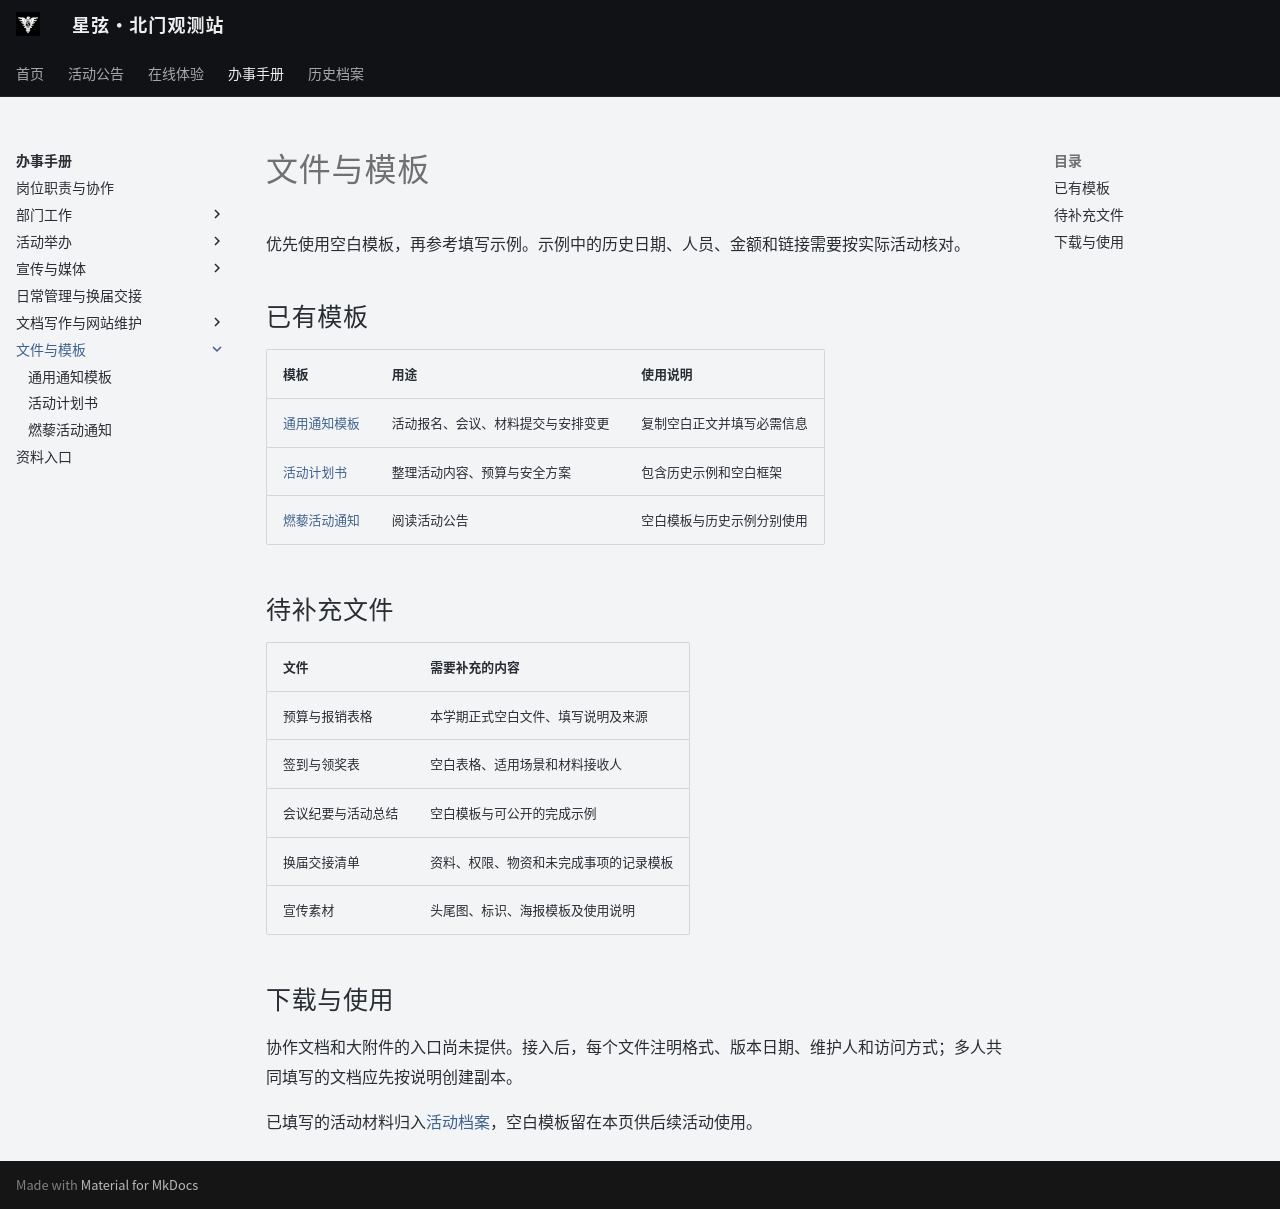

repository: ZJU-Starlight/zju-starlight.github.io · page: handbook/templates/index.html · generator: mkdocs

# 文件与模板

优先使用空白模板，再参考填写示例。示例中的历史日期、人员、金额和链接需要按实际活动核对。

## 已有模板

| 模板 | 用途 | 使用说明 |
| --- | --- | --- |
| [通用通知模板](notice.md) | 活动报名、会议、材料提交与安排变更 | 复制空白正文并填写必需信息 |
| [活动计划书](proposal.md) | 整理活动内容、预算与安全方案 | 包含历史示例和空白框架 |
| [燃藜活动通知](reading.md) | 阅读活动公告 | 空白模板与历史示例分别使用 |

## 待补充文件

| 文件 | 需要补充的内容 |
| --- | --- |
| 预算与报销表格 | 本学期正式空白文件、填写说明及来源 |
| 签到与领奖表 | 空白表格、适用场景和材料接收人 |
| 会议纪要与活动总结 | 空白模板与可公开的完成示例 |
| 换届交接清单 | 资料、权限、物资和未完成事项的记录模板 |
| 宣传素材 | 头尾图、标识、海报模板及使用说明 |

## 下载与使用

协作文档和大附件的入口尚未提供。接入后，每个文件注明格式、版本日期、维护人和访问方式；多人共同填写的文档应先按说明创建副本。

已填写的活动材料归入[活动档案](../../archive/records.md)，空白模板留在本页供后续活动使用。
